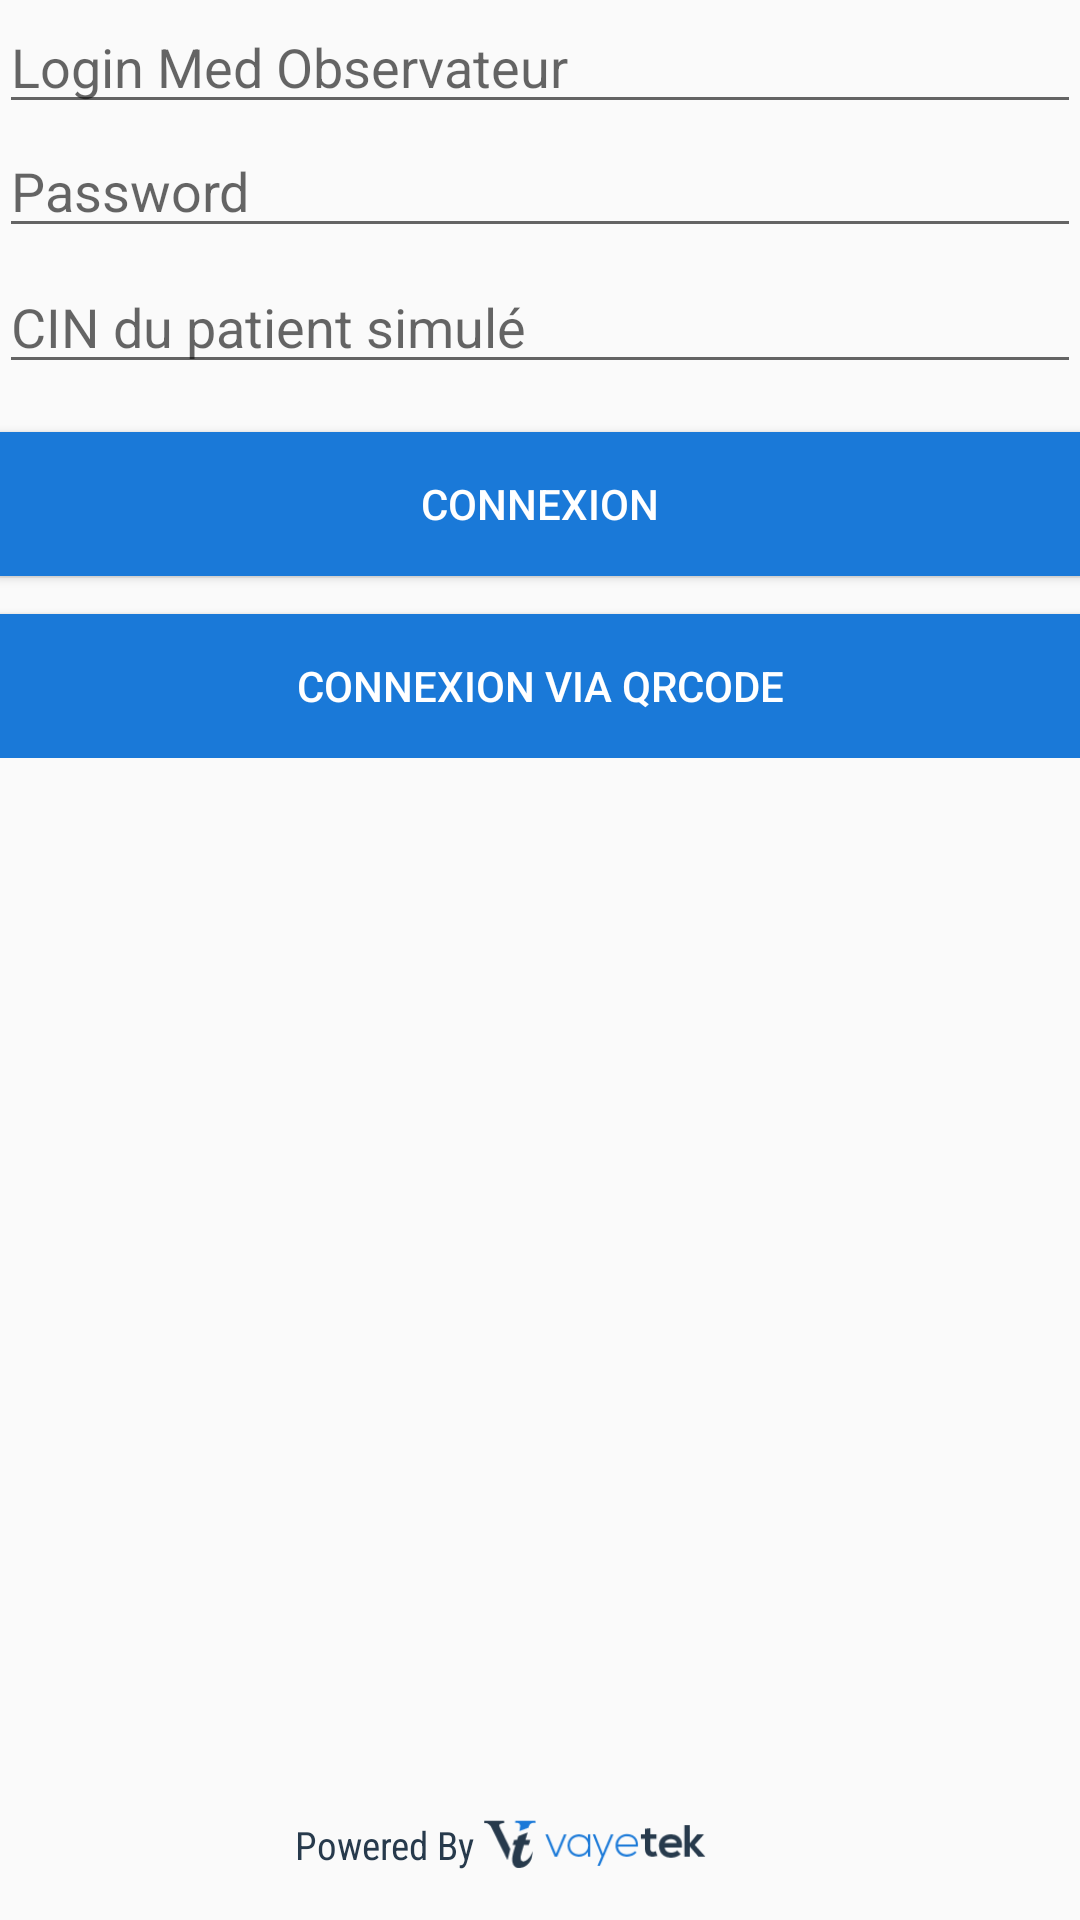

Write the Android layout XML for this screen, with the resource values it uses.
<!-- AndroidManifest.xml: application theme AppTheme -->
<!-- res/layout/activity_auth_observer.xml -->
<?xml version="1.0" encoding="utf-8"?>
<RelativeLayout xmlns:android="http://schemas.android.com/apk/res/android"
    xmlns:tools="http://schemas.android.com/tools"
    android:layout_width="match_parent"
    android:layout_height="match_parent">

    <ScrollView
        android:layout_width="match_parent"
        android:layout_height="match_parent"
        android:layout_marginBottom="36dp">

        <LinearLayout
            android:layout_width="match_parent"
            android:layout_height="match_parent"
            android:orientation="vertical"
            android:paddingBottom="@dimen/activity_vertical_margin"
            android:paddingLeft="@dimen/activity_horizontal_margin"
            android:paddingRight="@dimen/activity_horizontal_margin"
            android:paddingTop="@dimen/activity_vertical_margin"
            tools:context="com.iac.vayetek.ecosapp.activities.AuthActivity">

            <EditText
                android:id="@+id/login_edit"
                android:layout_width="match_parent"
                android:layout_height="wrap_content"
                android:hint="Login Med Observateur"
                android:inputType="text" />

            <EditText
                android:id="@+id/password_edit"
                android:layout_width="match_parent"
                android:layout_height="wrap_content"
                android:hint="Password"
                android:inputType="textPassword" />

            <EditText
                android:id="@+id/patien_simule"
                android:layout_width="match_parent"
                android:layout_height="wrap_content"
                android:layout_marginBottom="4dp"
                android:layout_marginTop="4dp"
                android:hint="CIN du patient simulé"
                android:inputType="text" />

            <Button
                android:id="@+id/signin_btn"
                android:layout_width="match_parent"
                android:layout_height="wrap_content"
                android:layout_marginTop="12dp"
                android:text="Connexion" />

            <View
                android:layout_width="match_parent"
                android:layout_height="0.5dp"
                android:background="#eee" />

            <Button
                android:id="@+id/qr_signin_btn"
                android:layout_width="match_parent"
                android:layout_height="wrap_content"
                android:layout_marginTop="12dp"
                android:text="connexion via QRCode" />

        </LinearLayout>
    </ScrollView>

    <include layout="@layout/vaytek_logo"></include>
</RelativeLayout>
<!-- res/layout/vaytek_logo.xml (included above) -->
<?xml version="1.0" encoding="utf-8"?>
<LinearLayout xmlns:android="http://schemas.android.com/apk/res/android"
    android:layout_width="wrap_content"
    android:layout_height="wrap_content"
    android:layout_alignParentBottom="true"
    android:layout_centerHorizontal="true"
    android:layout_marginBottom="16dp"
    android:orientation="horizontal">

    <TextView
        android:layout_width="wrap_content"
        android:layout_height="wrap_content"
        android:layout_gravity="center_vertical"
        android:fontFamily="sans-serif-condensed"
        android:text="Powered By "
        android:textColor="@color/vaytek_dark"
        android:textSize="13sp" />

    <ImageView
        android:layout_width="100dp"
        android:layout_height="18dp"
        android:scaleType="fitStart"
        android:src="@drawable/logo_vaytek" />
</LinearLayout>
<!-- resources referenced by this layout -->
<resources>
  <color name="vaytek_dark">#273a4c</color>
  <!-- drawable logo_vaytek: png bitmap (drawable, 1546 bytes) -->
  <style name="AppTheme" parent="Theme.AppCompat.Light.DarkActionBar">
          
          
          <item name="colorPrimary">@color/colorPrimary</item>
          <item name="colorPrimaryDark">@color/colorPrimaryDark</item>
          <item name="colorAccent">@color/colorAccent</item>
          <item name="android:radioButtonStyle">@style/MyRadioButtonStyle</item>
          <item name="android:buttonStyle">@style/VaytekButtonStyle</item>
          <item name="android:icon">@drawable/ic_launcher</item>
      </style>
  <color name="colorPrimary">#1a79d8</color>
  <color name="colorPrimaryDark">#273a4c</color>
  <color name="colorAccent">#1a79d8</color>
  <style name="MyRadioButtonStyle" parent="android:Widget.CompoundButton.RadioButton">
          <item name="android:button">@drawable/checkbox_background</item>
      </style>
  <style name="VaytekButtonStyle" parent="android:Widget.Button">
          <item name="android:background">@color/vaytek_primary</item>
          <item name="android:textColor">@android:color/white</item>
          <item name="android:layout_marginTop">8dp</item>
      </style>
  <!-- drawable ic_launcher: png bitmap (drawable-hdpi, 5137 bytes) -->
  <!-- drawable checkbox_background (drawable) -->
  <?xml version="1.0" encoding="utf-8"?>
  <selector xmlns:android="http://schemas.android.com/apk/res/android" >
      <item android:state_checked="true" android:drawable="@drawable/radiochecked" />
      <item android:state_checked="false" android:drawable="@drawable/radiouncheked" />
  </selector>
  <color name="vaytek_primary">#1a79d8</color>
  <!-- drawable radiochecked: png bitmap (drawable, 1404 bytes) -->
  <!-- drawable radiouncheked: png bitmap (drawable, 1178 bytes) -->
</resources>
